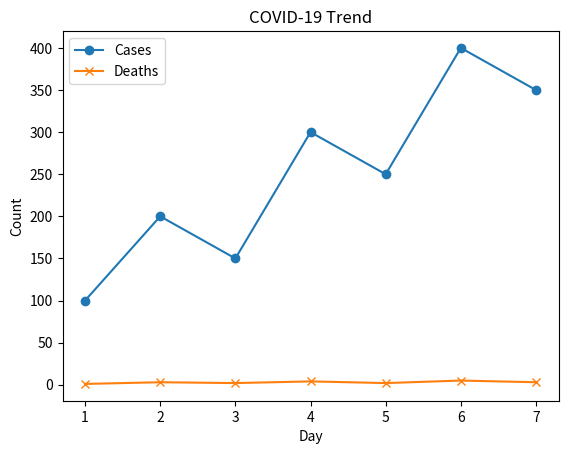

Reproduce this figure in Python.
import pandas as pd
import matplotlib.pyplot as plt

data = pd.DataFrame({
    'Day': range(1,8),
    'Cases':[100,200,150,300,250,400,350],
    'Deaths':[1,3,2,4,2,5,3]
})

plt.plot(data['Day'], data['Cases'], label='Cases', marker='o')
plt.plot(data['Day'], data['Deaths'], label='Deaths', marker='x')
plt.title("COVID-19 Trend")
plt.xlabel("Day")
plt.ylabel("Count")
plt.legend()
plt.show()
